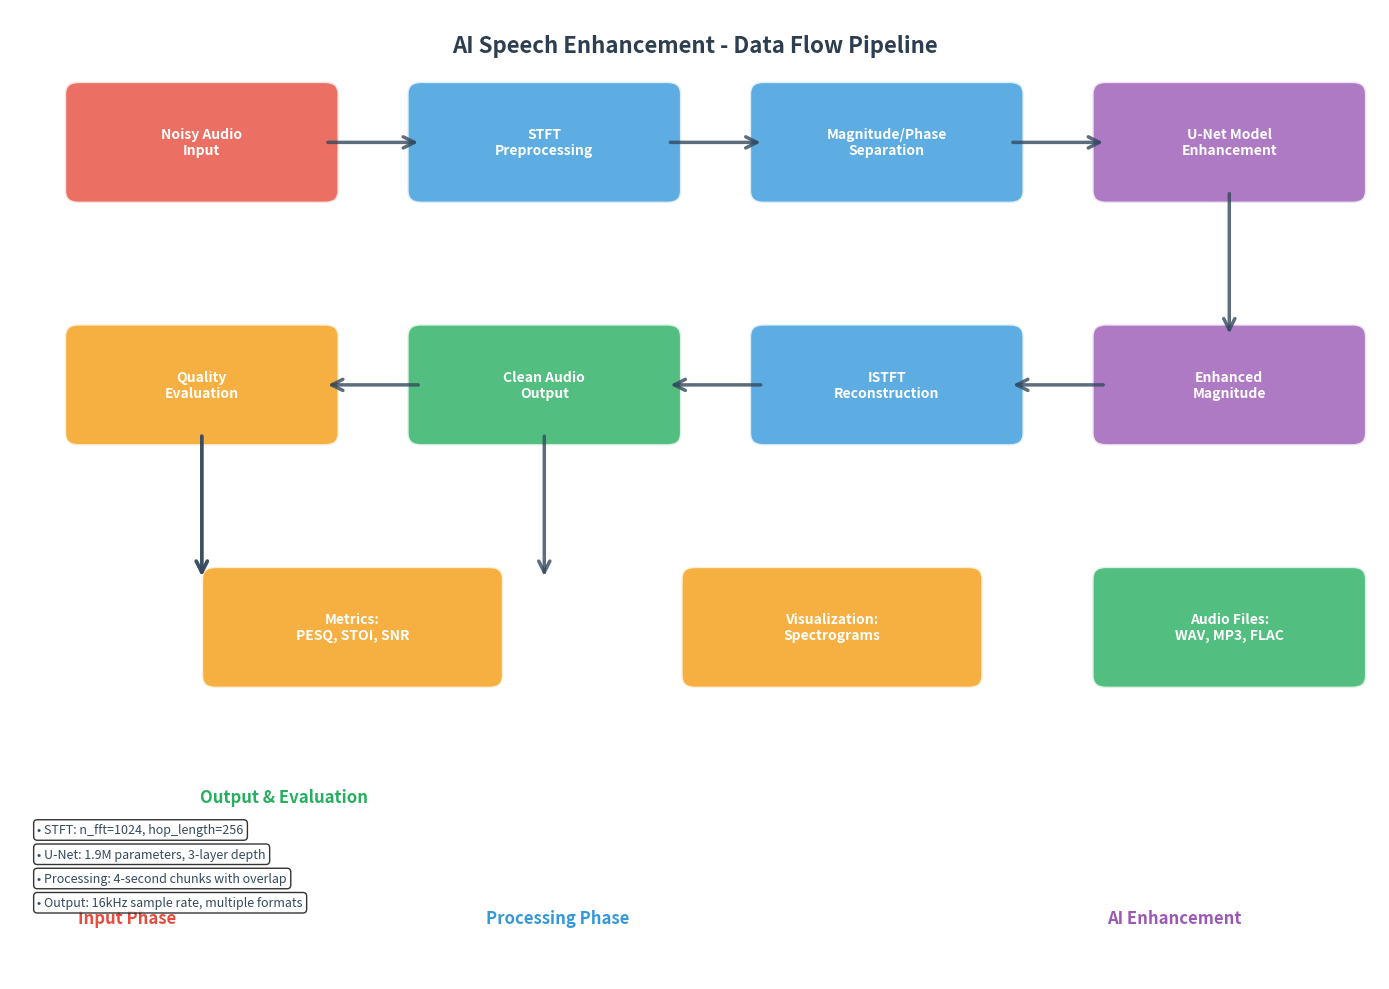
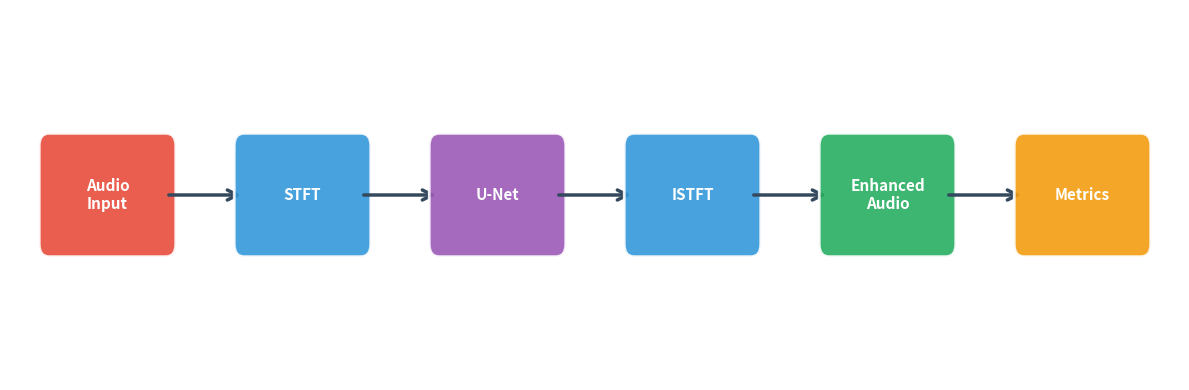

These figures' Python source, in order:
#!/usr/bin/env python3
"""
Generate Data Flow Diagram for Speech Enhancement System
Creates a visual representation of the audio processing pipeline
"""

import matplotlib.pyplot as plt
import matplotlib.patches as patches
from matplotlib.patches import FancyBboxPatch, ConnectionPatch
import numpy as np

def create_dataflow_diagram():
    """Create and save the data flow diagram"""
    
    # Create figure and axis
    fig, ax = plt.subplots(1, 1, figsize=(14, 10))
    ax.set_xlim(0, 10)
    ax.set_ylim(0, 8)
    ax.axis('off')
    
    # Color scheme
    colors = {
        'input': '#e74c3c',      # Red
        'process': '#3498db',    # Blue  
        'model': '#9b59b6',      # Purple
        'output': '#27ae60',     # Green
        'eval': '#f39c12',       # Orange
        'arrow': '#34495e'       # Dark gray
    }
    
    # Define box positions and sizes
    boxes = [
        # (x, y, width, height, text, color_key)
        (0.5, 6.5, 1.8, 0.8, 'Noisy Audio\nInput', 'input'),
        (3, 6.5, 1.8, 0.8, 'STFT\nPreprocessing', 'process'),
        (5.5, 6.5, 1.8, 0.8, 'Magnitude/Phase\nSeparation', 'process'),
        (8, 6.5, 1.8, 0.8, 'U-Net Model\nEnhancement', 'model'),
        (8, 4.5, 1.8, 0.8, 'Enhanced\nMagnitude', 'model'),
        (5.5, 4.5, 1.8, 0.8, 'ISTFT\nReconstruction', 'process'),
        (3, 4.5, 1.8, 0.8, 'Clean Audio\nOutput', 'output'),
        (0.5, 4.5, 1.8, 0.8, 'Quality\nEvaluation', 'eval'),
        (1.5, 2.5, 2, 0.8, 'Metrics:\nPESQ, STOI, SNR', 'eval'),
        (5, 2.5, 2, 0.8, 'Visualization:\nSpectrograms', 'eval'),
        (8, 2.5, 1.8, 0.8, 'Audio Files:\nWAV, MP3, FLAC', 'output')
    ]
    
    # Draw boxes
    drawn_boxes = []
    for x, y, w, h, text, color_key in boxes:
        # Create fancy box
        box = FancyBboxPatch(
            (x, y), w, h,
            boxstyle="round,pad=0.1",
            facecolor=colors[color_key],
            edgecolor='white',
            linewidth=2,
            alpha=0.8
        )
        ax.add_patch(box)
        
        # Add text
        ax.text(x + w/2, y + h/2, text, 
               ha='center', va='center', 
               fontsize=10, fontweight='bold',
               color='white',
               wrap=True)
        
        drawn_boxes.append((x + w/2, y + h/2))
    
    # Define arrows (from_index, to_index)
    arrow_connections = [
        (0, 1),   # Input → STFT
        (1, 2),   # STFT → Magnitude/Phase
        (2, 3),   # Magnitude/Phase → U-Net
        (3, 4),   # U-Net → Enhanced Magnitude
        (4, 5),   # Enhanced Magnitude → ISTFT
        (5, 6),   # ISTFT → Clean Output
        (6, 7),   # Clean Output → Evaluation
        (7, 8),   # Evaluation → Metrics
        (7, 9),   # Evaluation → Visualization
        (6, 10),  # Clean Output → Audio Files
    ]
    
    # Draw arrows
    for from_idx, to_idx in arrow_connections:
        from_x, from_y = drawn_boxes[from_idx]
        to_x, to_y = drawn_boxes[to_idx]
        
        # Calculate arrow positions
        if from_y == to_y:  # Horizontal arrow
            start_x = from_x + 0.9 if from_x < to_x else from_x - 0.9
            end_x = to_x - 0.9 if from_x < to_x else to_x + 0.9
            start_y = end_y = from_y
        else:  # Vertical arrow
            start_x = end_x = from_x
            start_y = from_y - 0.4 if from_y > to_y else from_y + 0.4
            end_y = to_y + 0.4 if from_y > to_y else to_y - 0.4
        
        # Create arrow
        arrow = patches.FancyArrowPatch(
            (start_x, start_y), (end_x, end_y),
            arrowstyle='->', 
            mutation_scale=20,
            color=colors['arrow'],
            linewidth=2.5,
            alpha=0.8
        )
        ax.add_patch(arrow)
    
    # Add title
    ax.text(5, 7.7, 'AI Speech Enhancement - Data Flow Pipeline', 
           ha='center', va='center', 
           fontsize=16, fontweight='bold',
           color='#2c3e50')
    
    # Add phase labels
    ax.text(0.5, 0.5, 'Input Phase', ha='left', va='center', 
           fontsize=12, fontweight='bold', color=colors['input'])
    ax.text(4, 0.5, 'Processing Phase', ha='center', va='center', 
           fontsize=12, fontweight='bold', color=colors['process'])
    ax.text(8.5, 0.5, 'AI Enhancement', ha='center', va='center', 
           fontsize=12, fontweight='bold', color=colors['model'])
    ax.text(2, 1.5, 'Output & Evaluation', ha='center', va='center', 
           fontsize=12, fontweight='bold', color=colors['output'])
    
    # Add technical details
    tech_details = [
        "• STFT: n_fft=1024, hop_length=256",
        "• U-Net: 1.9M parameters, 3-layer depth",
        "• Processing: 4-second chunks with overlap",
        "• Output: 16kHz sample rate, multiple formats"
    ]
    
    for i, detail in enumerate(tech_details):
        ax.text(0.2, 1.2 - i*0.2, detail, 
               fontsize=9, color='#34495e',
               bbox=dict(boxstyle="round,pad=0.3", 
                        facecolor='white', alpha=0.8))
    
    # Save the diagram
    plt.tight_layout()
    plt.savefig('dataflow_diagram.png', 
                dpi=300, bbox_inches='tight',
                facecolor='white', edgecolor='none')
    plt.savefig('dataflow_diagram.pdf', 
                bbox_inches='tight',
                facecolor='white', edgecolor='none')
    
    print("✅ Data flow diagram saved as:")
    print("   - dataflow_diagram.png (for presentation)")
    print("   - dataflow_diagram.pdf (high quality)")
    
    # Show the plot
    plt.show()

def create_simplified_diagram():
    """Create a simplified version for slides"""
    
    fig, ax = plt.subplots(1, 1, figsize=(12, 4))
    ax.set_xlim(0, 12)
    ax.set_ylim(0, 3)
    ax.axis('off')
    
    # Simplified flow
    steps = [
        (1, 1.5, "Audio\nInput", '#e74c3c'),
        (3, 1.5, "STFT", '#3498db'),
        (5, 1.5, "U-Net", '#9b59b6'),
        (7, 1.5, "ISTFT", '#3498db'),
        (9, 1.5, "Enhanced\nAudio", '#27ae60'),
        (11, 1.5, "Metrics", '#f39c12')
    ]
    
    # Draw simplified boxes and arrows
    for i, (x, y, text, color) in enumerate(steps):
        # Box
        box = FancyBboxPatch(
            (x-0.6, y-0.4), 1.2, 0.8,
            boxstyle="round,pad=0.1",
            facecolor=color,
            edgecolor='white',
            linewidth=2,
            alpha=0.9
        )
        ax.add_patch(box)
        
        # Text
        ax.text(x, y, text, ha='center', va='center', 
               fontsize=11, fontweight='bold', color='white')
        
        # Arrow to next step
        if i < len(steps) - 1:
            arrow = patches.FancyArrowPatch(
                (x + 0.6, y), (steps[i+1][0] - 0.6, y),
                arrowstyle='->', mutation_scale=18,
                color='#34495e', linewidth=2.5
            )
            ax.add_patch(arrow)
    
    plt.tight_layout()
    plt.savefig('dataflow_simple.png', 
                dpi=300, bbox_inches='tight',
                facecolor='white', edgecolor='none')
    
    print("✅ Simplified diagram saved as dataflow_simple.png")
    plt.show()

if __name__ == "__main__":
    print("🎨 Generating Speech Enhancement Data Flow Diagrams...")
    print("=" * 50)
    
    # Create main detailed diagram
    create_dataflow_diagram()
    
    print("\n" + "=" * 50)
    
    # Create simplified version
    create_simplified_diagram()
    
    print("\n🎉 All diagrams generated successfully!")
    print("Use 'dataflow_diagram.png' in your presentation.")
